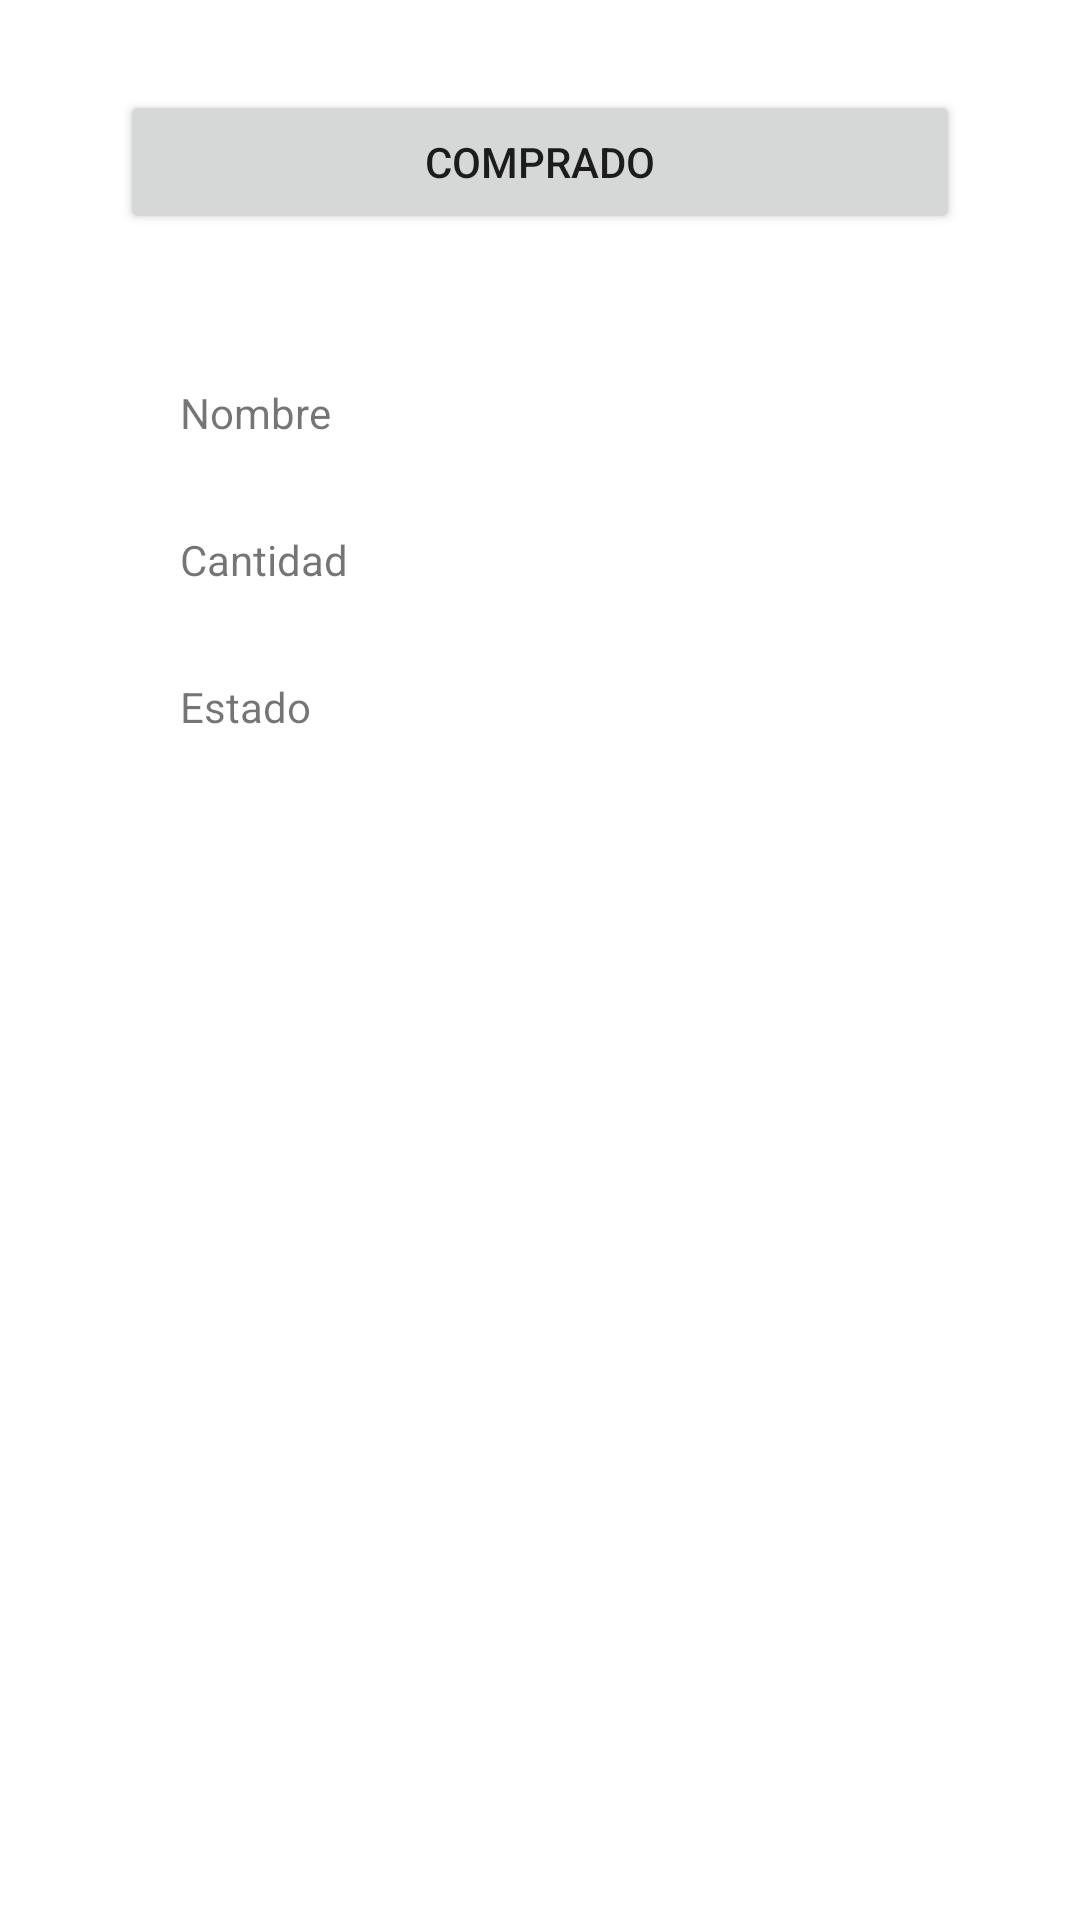

The Android layout XML behind this screen, and the referenced resources:
<!-- AndroidManifest.xml: application theme Theme.ListaDeCompras -->
<!-- res/layout/activity_detalles.xml -->
<?xml version="1.0" encoding="utf-8"?>
<LinearLayout
    xmlns:android="http://schemas.android.com/apk/res/android"
    xmlns:app="http://schemas.android.com/apk/res-auto"
    xmlns:tools="http://schemas.android.com/tools"
    android:layout_width="match_parent"
    android:layout_height="match_parent"
    android:orientation = "vertical"
    tools:context=".DetallesActivity">

    <Button
        android:id="@+id/estado"
        android:layout_width="match_parent"
        android:layout_height="wrap_content"
        android:text="Comprado"
        android:layout_marginTop="30dp"
        android:layout_marginStart="40dp"
        android:layout_marginEnd="40dp"
        />

    <TextView
        android:id="@+id/txtNombre"
        android:layout_width="wrap_content"
        android:layout_height="wrap_content"
        android:text="Nombre"
        android:layout_marginTop="50dp"
        android:layout_marginStart="60dp"
        />

    <TextView
        android:id="@+id/txtCantidad"
        android:layout_width="wrap_content"
        android:layout_height="wrap_content"
        android:text="Cantidad"
        android:layout_marginTop="30dp"
        android:layout_marginStart="60dp"
        />

    <TextView
        android:id="@+id/txtEstado"
        android:layout_width="wrap_content"
        android:layout_height="wrap_content"
        android:text="Estado"
        android:layout_marginTop="30dp"
        android:layout_marginStart="60dp"
        />

</LinearLayout>
<!-- resources referenced by this layout -->
<resources>
  <style name="Theme.ListaDeCompras" parent="Theme.MaterialComponents.DayNight.NoActionBar">
          
          <item name="colorPrimary">@color/purple_500</item>
          <item name="colorPrimaryVariant">@color/purple_700</item>
          <item name="colorOnPrimary">@color/white</item>
          
          <item name="colorSecondary">@color/teal_200</item>
          <item name="colorSecondaryVariant">@color/teal_700</item>
          <item name="colorOnSecondary">@color/black</item>
          
          <item name="android:statusBarColor" tools:targetApi="l">?attr/colorPrimaryVariant</item>
          
      </style>
  <!-- not gathered from this repository: default colours our renderer supplied (Android Studio template values) -->
  <color name="purple_500">#FF6200EE</color>
  <color name="purple_700">#FF3700B3</color>
  <color name="teal_200">#FF03DAC5</color>
  <color name="teal_700">#FF018786</color>
  <color name="black">#FF000000</color>
  <color name="white">#FFFFFFFF</color>
</resources>
